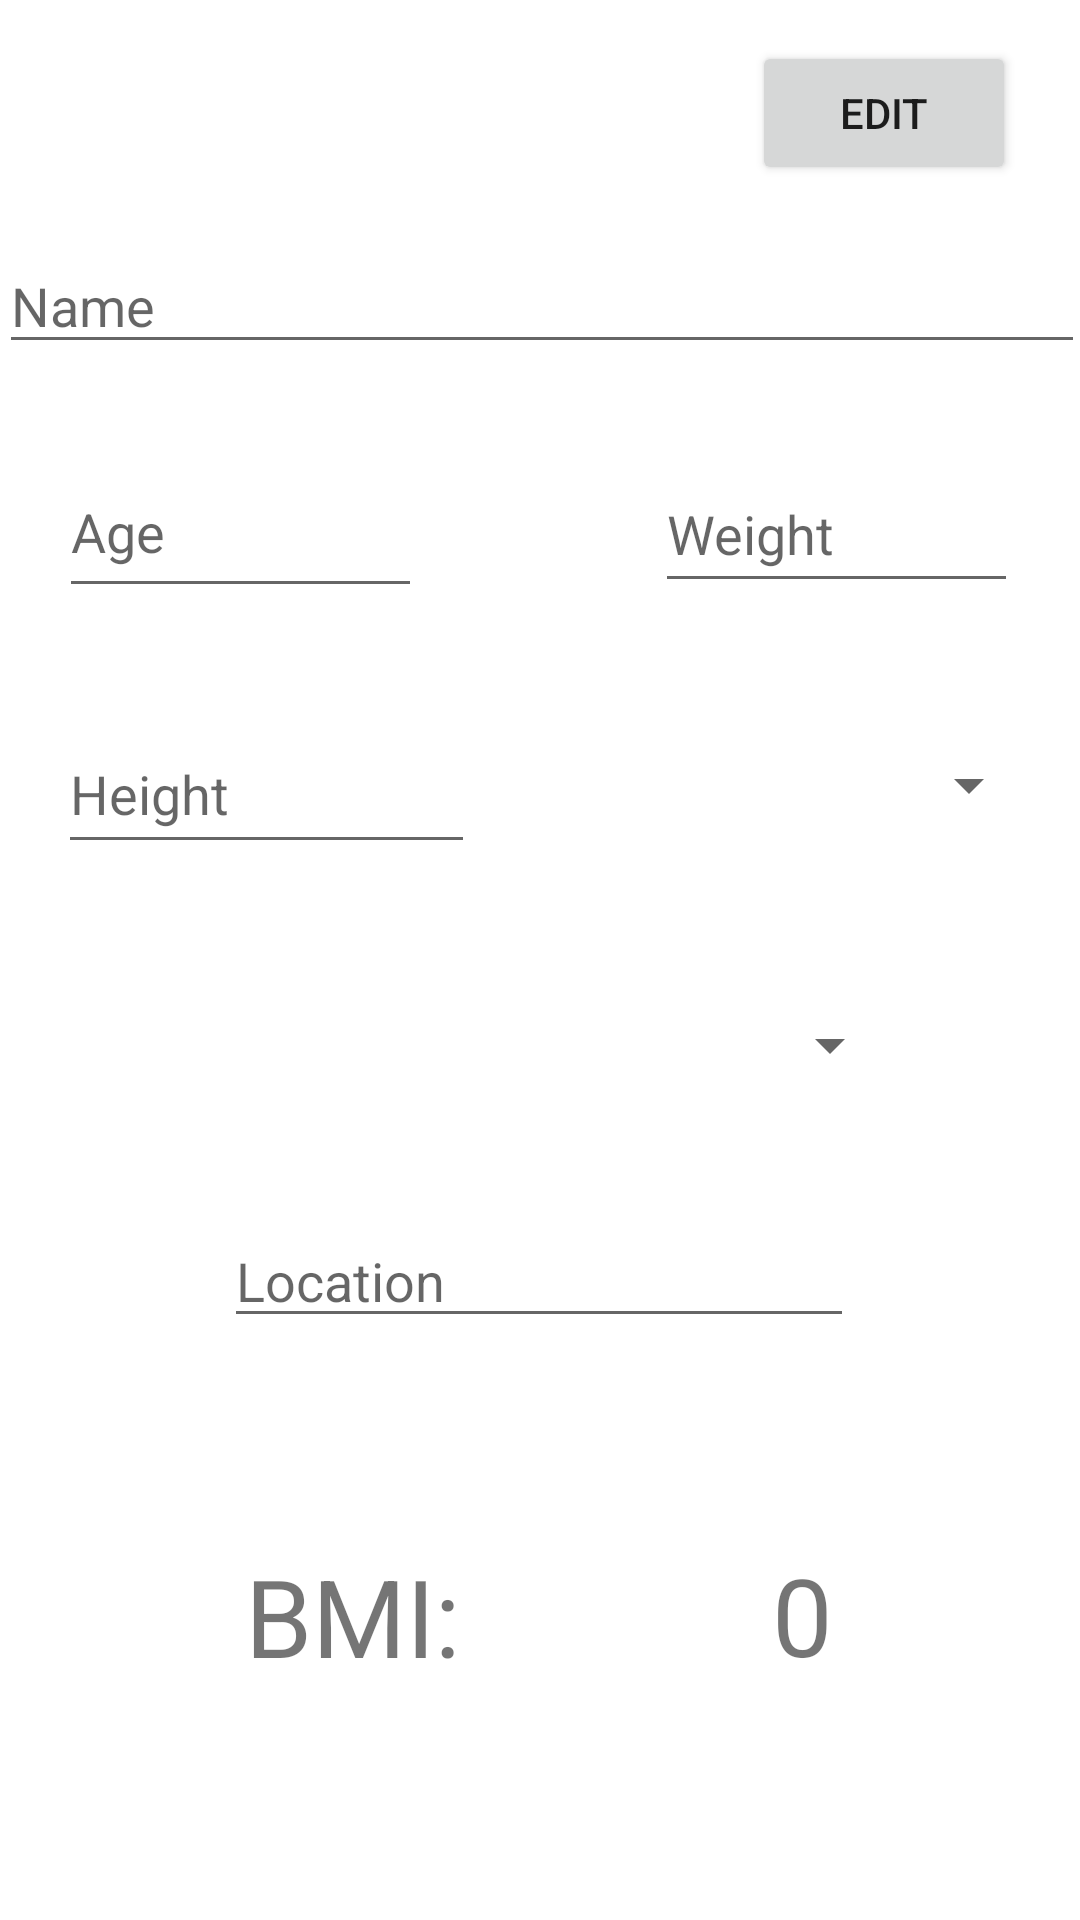

Produce the Android XML layout that renders to this screen, including the resource entries it uses.
<!-- AndroidManifest.xml: application theme Theme.ObjectProject -->
<!-- res/layout/fragment_profile.xml -->
<?xml version="1.0" encoding="utf-8"?>

<androidx.constraintlayout.widget.ConstraintLayout
    xmlns:android="http://schemas.android.com/apk/res/android"
    xmlns:app="http://schemas.android.com/apk/res-auto"
    xmlns:tools="http://schemas.android.com/tools"
    android:layout_width="match_parent"
    android:layout_height="match_parent">

    <EditText
        android:id="@+id/profile_name"
        android:layout_width="362dp"
        android:layout_height="42dp"
        android:ems="10"
        android:hint="Name"
        android:inputType="textPersonName"
        app:layout_constraintBottom_toBottomOf="parent"
        app:layout_constraintEnd_toEndOf="parent"
        app:layout_constraintHorizontal_bias="0.489"
        app:layout_constraintStart_toStartOf="parent"
        app:layout_constraintTop_toBottomOf="@+id/profile_button"
        app:layout_constraintVertical_bias="0.033" />

    <EditText
        android:id="@+id/profile_age"
        android:layout_width="121dp"
        android:layout_height="54dp"
        android:ems="10"
        android:hint="Age"
        android:inputType="textPersonName"
        app:layout_constraintBottom_toBottomOf="parent"
        app:layout_constraintEnd_toEndOf="parent"
        app:layout_constraintHorizontal_bias="0.082"
        app:layout_constraintStart_toStartOf="parent"
        app:layout_constraintTop_toBottomOf="@+id/profile_name"
        app:layout_constraintVertical_bias="0.059" />

    <EditText
        android:id="@+id/profile_weight"
        android:layout_width="121dp"
        android:layout_height="49dp"
        android:ems="10"
        android:hint="Weight"
        android:inputType="textPersonName"
        app:layout_constraintBottom_toBottomOf="parent"
        app:layout_constraintEnd_toEndOf="parent"
        app:layout_constraintHorizontal_bias="0.913"
        app:layout_constraintStart_toStartOf="parent"
        app:layout_constraintTop_toBottomOf="@+id/profile_name"
        app:layout_constraintVertical_bias="0.065" />

    <EditText
        android:id="@+id/profile_height"
        android:layout_width="139dp"
        android:layout_height="50dp"
        android:ems="10"
        android:hint="Height"
        android:inputType="textPersonName"
        app:layout_constraintBottom_toBottomOf="parent"
        app:layout_constraintEnd_toEndOf="parent"
        app:layout_constraintHorizontal_bias="0.088"
        app:layout_constraintStart_toStartOf="parent"
        app:layout_constraintTop_toBottomOf="@+id/profile_age"
        app:layout_constraintVertical_bias="0.091" />

    <Spinner
        android:id="@+id/profile_gender"
        android:layout_width="141dp"
        android:layout_height="49dp"
        app:layout_constraintBottom_toBottomOf="parent"
        app:layout_constraintEnd_toEndOf="parent"
        app:layout_constraintHorizontal_bias="0.94"
        app:layout_constraintStart_toStartOf="parent"
        app:layout_constraintTop_toBottomOf="@+id/profile_weight"
        app:layout_constraintVertical_bias="0.093" />

    <Spinner
        android:id="@+id/profile_activityLevel"
        android:layout_width="241dp"
        android:layout_height="32dp"
        app:layout_constraintBottom_toBottomOf="parent"
        app:layout_constraintEnd_toEndOf="parent"
        app:layout_constraintStart_toStartOf="parent"
        app:layout_constraintTop_toBottomOf="@+id/profile_height"
        app:layout_constraintVertical_bias="0.139" />

    <EditText
        android:id="@+id/profile_location"
        android:layout_width="wrap_content"
        android:layout_height="wrap_content"
        android:ems="10"
        android:hint="Location"
        android:inputType="textPersonName"
        app:layout_constraintBottom_toBottomOf="parent"
        app:layout_constraintEnd_toEndOf="parent"
        app:layout_constraintHorizontal_bias="0.497"
        app:layout_constraintStart_toStartOf="parent"
        app:layout_constraintTop_toBottomOf="@+id/profile_activityLevel"
        app:layout_constraintVertical_bias="0.172" />

    <Button
        android:id="@+id/profile_button"
        android:layout_width="wrap_content"
        android:layout_height="wrap_content"
        android:text="Edit"
        app:layout_constraintBottom_toBottomOf="parent"
        app:layout_constraintEnd_toEndOf="parent"
        app:layout_constraintHorizontal_bias="0.921"
        app:layout_constraintStart_toStartOf="parent"
        app:layout_constraintTop_toTopOf="parent"
        app:layout_constraintVertical_bias="0.023" />

    <TextView
        android:id="@+id/profile_text"
        android:layout_width="wrap_content"
        android:layout_height="wrap_content"
        app:layout_constraintBottom_toTopOf="@+id/profile_name"
        app:layout_constraintEnd_toStartOf="@+id/profile_button"
        app:layout_constraintStart_toStartOf="parent"
        app:layout_constraintTop_toTopOf="parent" />

    <TextView
        android:id="@+id/textView8"
        android:layout_width="wrap_content"
        android:layout_height="wrap_content"
        android:text="BMI:"
        android:textSize="36sp"
        app:layout_constraintBottom_toBottomOf="parent"
        app:layout_constraintEnd_toEndOf="parent"
        app:layout_constraintHorizontal_bias="0.283"
        app:layout_constraintStart_toStartOf="parent"
        app:layout_constraintTop_toBottomOf="@+id/profile_location"
        app:layout_constraintVertical_bias="0.468" />

    <TextView
        android:id="@+id/profile_bmiText"
        android:layout_width="wrap_content"
        android:layout_height="wrap_content"
        android:text="0"
        android:textSize="36sp"
        app:layout_constraintBottom_toBottomOf="parent"
        app:layout_constraintEnd_toEndOf="parent"
        app:layout_constraintHorizontal_bias="0.558"
        app:layout_constraintStart_toEndOf="@+id/textView8"
        app:layout_constraintTop_toBottomOf="@+id/profile_location"
        app:layout_constraintVertical_bias="0.466" />

</androidx.constraintlayout.widget.ConstraintLayout>
<!-- resources referenced by this layout -->
<resources>
  <style name="Theme.ObjectProject" parent="Theme.MaterialComponents.DayNight.NoActionBar">
          
          <item name="colorPrimary">@color/purple_500</item>
          <item name="colorPrimaryVariant">@color/purple_700</item>
          <item name="colorOnPrimary">@color/white</item>
          
          <item name="colorSecondary">@color/teal_200</item>
          <item name="colorSecondaryVariant">@color/teal_700</item>
          <item name="colorOnSecondary">@color/black</item>
          
          <item name="android:statusBarColor" tools:targetApi="l">?attr/colorPrimaryVariant</item>
          
      </style>
  <!-- not gathered from this repository: default colours our renderer supplied (Android Studio template values) -->
  <color name="purple_500">#FF6200EE</color>
  <color name="purple_700">#FF3700B3</color>
  <color name="teal_200">#FF03DAC5</color>
  <color name="teal_700">#FF018786</color>
  <color name="black">#FF000000</color>
  <color name="white">#FFFFFFFF</color>
</resources>
